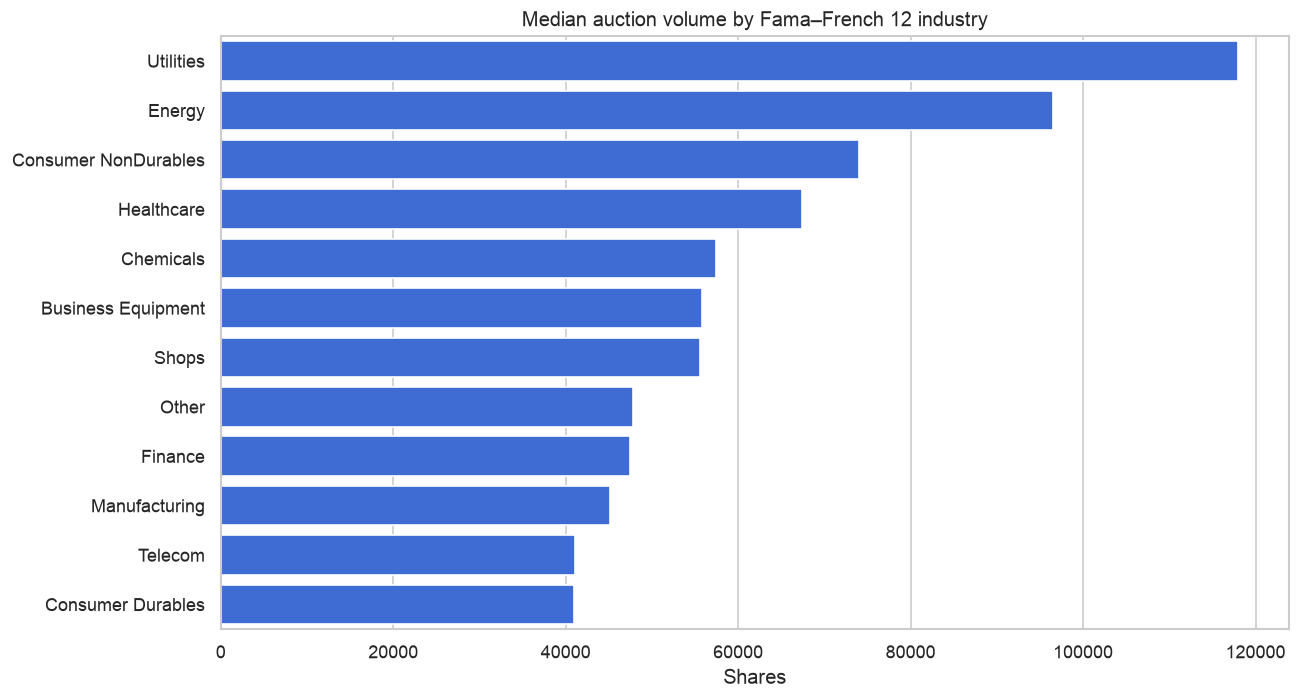

Source data for this figure (header and first rows):
industry, observations, securities, median_auction_volume, mean_log_volume, median_auction_to_adv20, median_auction_share
Utilities, 175820, 97, 117960, 11.57, 0.1024, 0.1158
Energy, 227453, 163, 96484, 11.22, 0.05773, 0.0653
Consumer NonDurables, 180761, 127, 73964, 10.91, 0.08076, 0.09315
Healthcare, 173545, 112, 67438, 11.09, 0.08176, 0.09432
Chemicals, 152677, 89, 57449, 10.82, 0.08518, 0.09807
Business Equipment, 374370, 303, 55800, 10.9, 0.07173, 0.08331
Shops, 397627, 281, 55592, 10.86, 0.06928, 0.07957
Other, 565695, 444, 47828, 10.65, 0.07275, 0.08434
Finance, 635121, 555, 47449, 10.52, 0.08101, 0.09461
Manufacturing, 435569, 256, 45133, 10.67, 0.08653, 0.09971
Telecom, 71853, 60, 41029, 10.7, 0.06418, 0.07531
Consumer Durables, 108910, 74, 40934, 10.6, 0.07338, 0.08442
